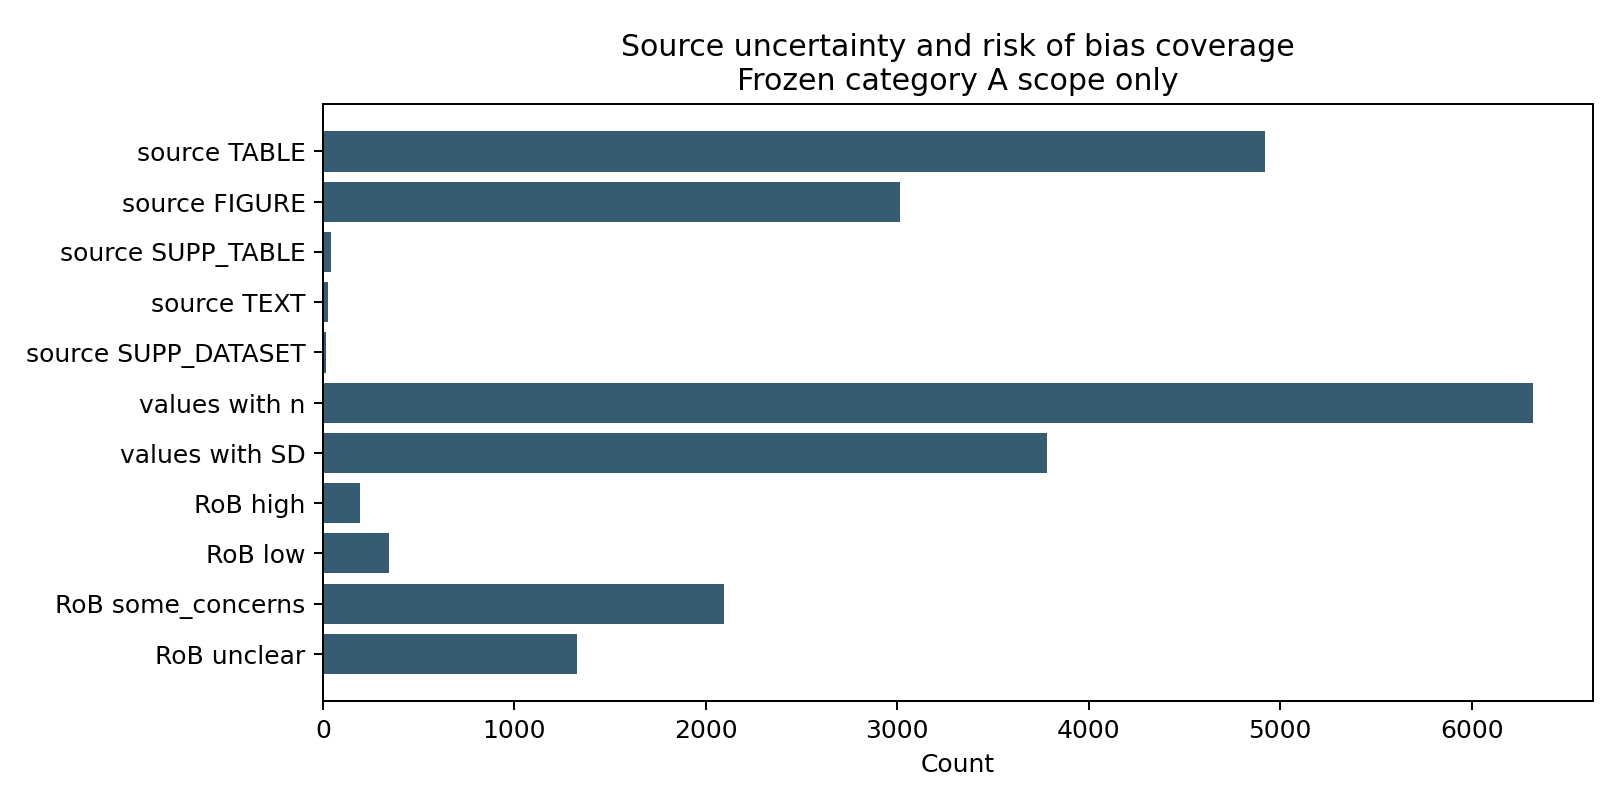

The file beside this chart, header and first rows:
category, count
source TABLE, 4919
source FIGURE, 3013
source SUPP_TABLE, 40
source TEXT, 24
source SUPP_DATASET, 16
values with n, 6318
values with SD, 3783
RoB high, 195
RoB low, 345
RoB some_concerns, 2094
RoB unclear, 1327
